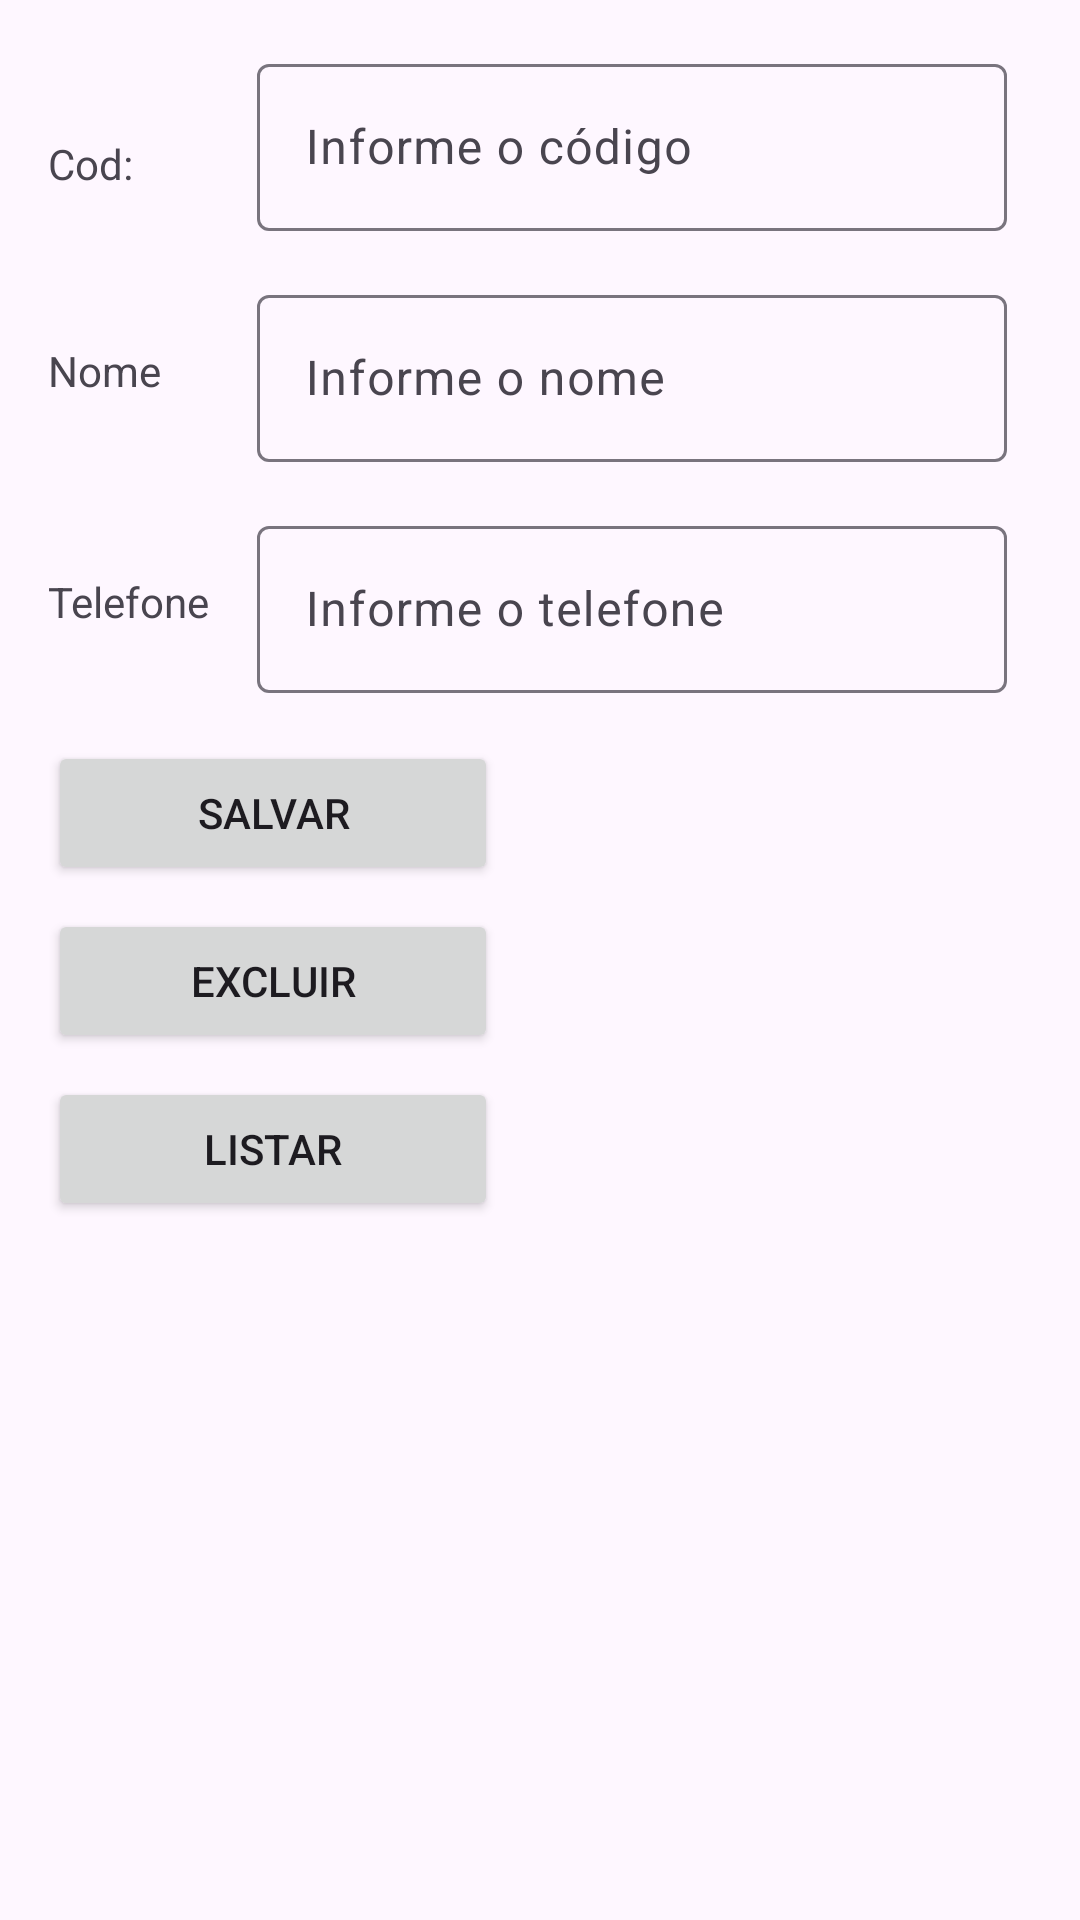

Reconstruct the res/layout file that produces this screen, plus the resources it refers to.
<!-- AndroidManifest.xml: application theme Theme.DBConnection -->
<!-- res/layout/activity_main.xml -->
<?xml version="1.0" encoding="utf-8"?>
<androidx.constraintlayout.widget.ConstraintLayout xmlns:android="http://schemas.android.com/apk/res/android"
    xmlns:app="http://schemas.android.com/apk/res-auto"
    xmlns:tools="http://schemas.android.com/tools"
    android:id="@+id/main"
    android:layout_width="match_parent"
    android:layout_height="match_parent"
    tools:context=".MainActivity">

    <com.google.android.material.textfield.TextInputLayout
        android:id="@+id/textInputLayout"
        android:layout_width="409dp"
        android:layout_height="wrap_content"
        android:layout_marginTop="16dp"
        app:layout_constraintEnd_toEndOf="parent"
        app:layout_constraintStart_toStartOf="parent"
        app:layout_constraintTop_toTopOf="parent">

    </com.google.android.material.textfield.TextInputLayout>

    <TextView
        android:id="@+id/tvCod"
        android:layout_width="wrap_content"
        android:layout_height="wrap_content"
        android:layout_marginStart="16dp"
        android:text="@string/cod"
        app:layout_constraintBottom_toTopOf="@+id/tlName"
        app:layout_constraintStart_toStartOf="parent"
        app:layout_constraintTop_toTopOf="@+id/tlCode" />

    <TextView
        android:id="@+id/tvName"
        android:layout_width="wrap_content"
        android:layout_height="wrap_content"
        android:text="@string/name"
        app:layout_constraintBottom_toBottomOf="@+id/tlName"
        app:layout_constraintStart_toStartOf="@+id/tvCod"
        app:layout_constraintTop_toTopOf="@+id/tlName" />

    <com.google.android.material.textfield.TextInputLayout
        android:id="@+id/tlName"
        android:layout_width="250dp"
        android:layout_height="wrap_content"
        android:layout_marginTop="16dp"
        app:layout_constraintStart_toStartOf="@+id/tlPhone"
        app:layout_constraintTop_toBottomOf="@+id/tlCode">

        <com.google.android.material.textfield.TextInputEditText
            android:id="@+id/etName"
            android:layout_width="match_parent"
            android:layout_height="wrap_content"
            android:hint="@string/informName"
            android:inputType="text"
            android:textColorHint="#546E7A" />
    </com.google.android.material.textfield.TextInputLayout>

    <TextView
        android:id="@+id/tvPhone"
        android:layout_width="wrap_content"
        android:layout_height="wrap_content"
        android:text="@string/phone"
        app:layout_constraintBottom_toBottomOf="@+id/tlPhone"
        app:layout_constraintStart_toStartOf="@+id/tvName"
        app:layout_constraintTop_toTopOf="@+id/tlPhone" />

    <com.google.android.material.textfield.TextInputLayout
        android:id="@+id/tlPhone"
        android:layout_width="250dp"
        android:layout_height="wrap_content"
        android:layout_marginStart="16dp"
        android:layout_marginTop="16dp"
        app:layout_constraintStart_toEndOf="@+id/tvPhone"
        app:layout_constraintTop_toBottomOf="@+id/tlName">

        <com.google.android.material.textfield.TextInputEditText
            android:id="@+id/etPhone"
            android:layout_width="match_parent"
            android:layout_height="wrap_content"
            android:hint="@string/informPhone"
            android:inputType="phone"
            android:textColorHint="#546E7A" />
    </com.google.android.material.textfield.TextInputLayout>

    <Button
        android:id="@+id/btSave"
        android:layout_width="150dp"
        android:layout_height="wrap_content"
        android:layout_marginStart="16dp"
        android:layout_marginTop="16dp"
        android:text="@string/save"
        app:layout_constraintStart_toStartOf="parent"
        app:layout_constraintTop_toBottomOf="@+id/tlPhone" />

    <Button
        android:id="@+id/btDelete"
        android:layout_width="150dp"
        android:layout_height="wrap_content"
        android:layout_marginTop="8dp"
        android:text="@string/delete"
        app:layout_constraintStart_toStartOf="@+id/btSave"
        app:layout_constraintTop_toBottomOf="@+id/btSave" />

    <Button
        android:id="@+id/btList"
        android:layout_width="150dp"
        android:layout_height="wrap_content"
        android:layout_marginTop="8dp"
        android:text="@string/list"
        app:layout_constraintStart_toStartOf="@+id/btDelete"
        app:layout_constraintTop_toBottomOf="@+id/btDelete" />

    <com.google.android.material.textfield.TextInputLayout
        android:id="@+id/tlCode"
        android:layout_width="250dp"
        android:layout_height="wrap_content"
        app:layout_constraintStart_toStartOf="@+id/tlPhone"
        app:layout_constraintTop_toTopOf="@+id/textInputLayout">

        <com.google.android.material.textfield.TextInputEditText
            android:id="@+id/etCode"
            android:layout_width="match_parent"
            android:layout_height="wrap_content"
            android:hint="@string/informCod"
            android:textColorHint="#546E7A" />
    </com.google.android.material.textfield.TextInputLayout>

</androidx.constraintlayout.widget.ConstraintLayout>
<!-- resources referenced by this layout -->
<resources>
  <string name="cod">Cod:</string>
  <string name="delete">Excluir</string>
  <string name="informCod">Informe o código</string>
  <string name="informName">Informe o nome</string>
  <string name="informPhone">Informe o telefone</string>
  <string name="list">Listar</string>
  <string name="name">Nome</string>
  <string name="phone">Telefone</string>
  <string name="save">Salvar</string>
  <style name="Theme.DBConnection" parent="Base.Theme.DBConnection" />
  <style name="Base.Theme.DBConnection" parent="Theme.Material3.DayNight.NoActionBar">
          
          
      </style>
</resources>
